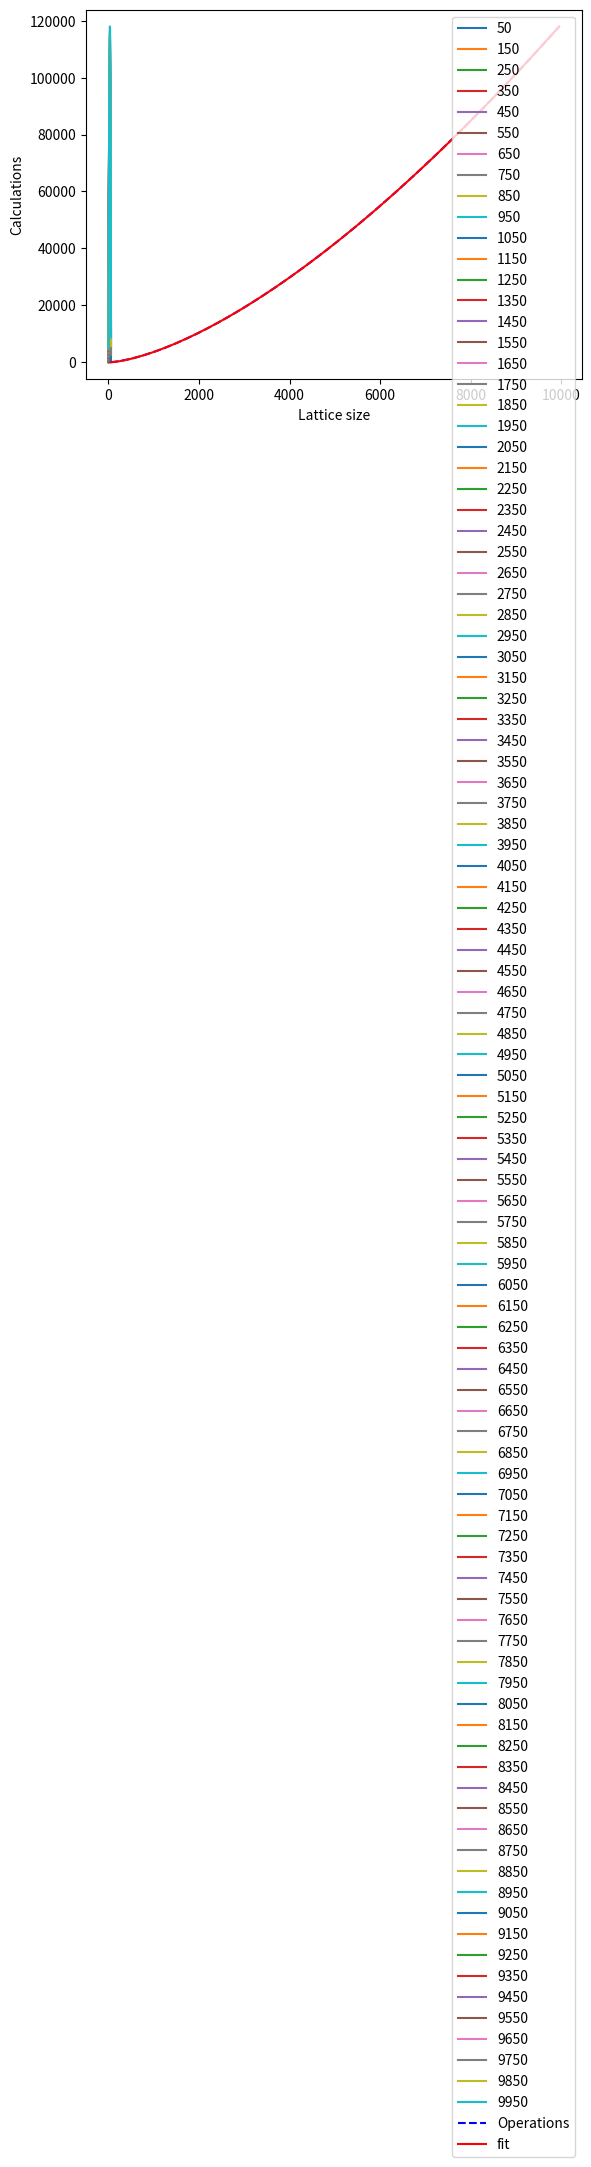

Write Python code to recreate this figure.
import matplotlib.pyplot as plt
from scipy import optimize

def count(M,k):
    return -4/3*k**3 - 8*k**2 + (M-41/3)*k + (M-7)

def kmin(M):
    return 1/2*(M+7/3)**(1/2) -2

def maxcount(M):
    return count(M, round(kmin(M)))

def count2(M,k):
    return -4/3*k**3 - 4*k**2 + (M-11/3)*k + (M-1)

def kmin2(M):
    return 1/2*(M+1/3)**(1/2) - 1

def maxcount2(M):
    return count2(M, round(kmin2(M)))

def maxcount2a(M):
    return (3*M+1)*(9*M+3)**(1/2)/27

def ecount(k):
    return 2*sum([maxcount2(2*i+3) for i in range(k+1)])



X = [i for i in range(70)]
M = [50 + 100*i for i in range(100)]
K = []
for m in M:
    C = [k for k in [count(m/2+1,x) + ecount(x) for x in X] if k > 0]
    K.append(max(C))
    plt.plot(X[:len(C)],C, label=str(m))
plt.xlabel("k")
plt.ylabel("Operations")
    # plt.legend()

def func(x, a, b, c):
    return a * x ** b + c
fit = optimize.curve_fit(func,  M,  K)


plt.plot(M,K, 'b--', label="Operations")
plt.plot(M, [func(x, *fit[0]) for x in M], color='red', label="fit")
plt.legend()
plt.ylabel("Calculations")
plt.xlabel("Lattice size")


fit[0]
